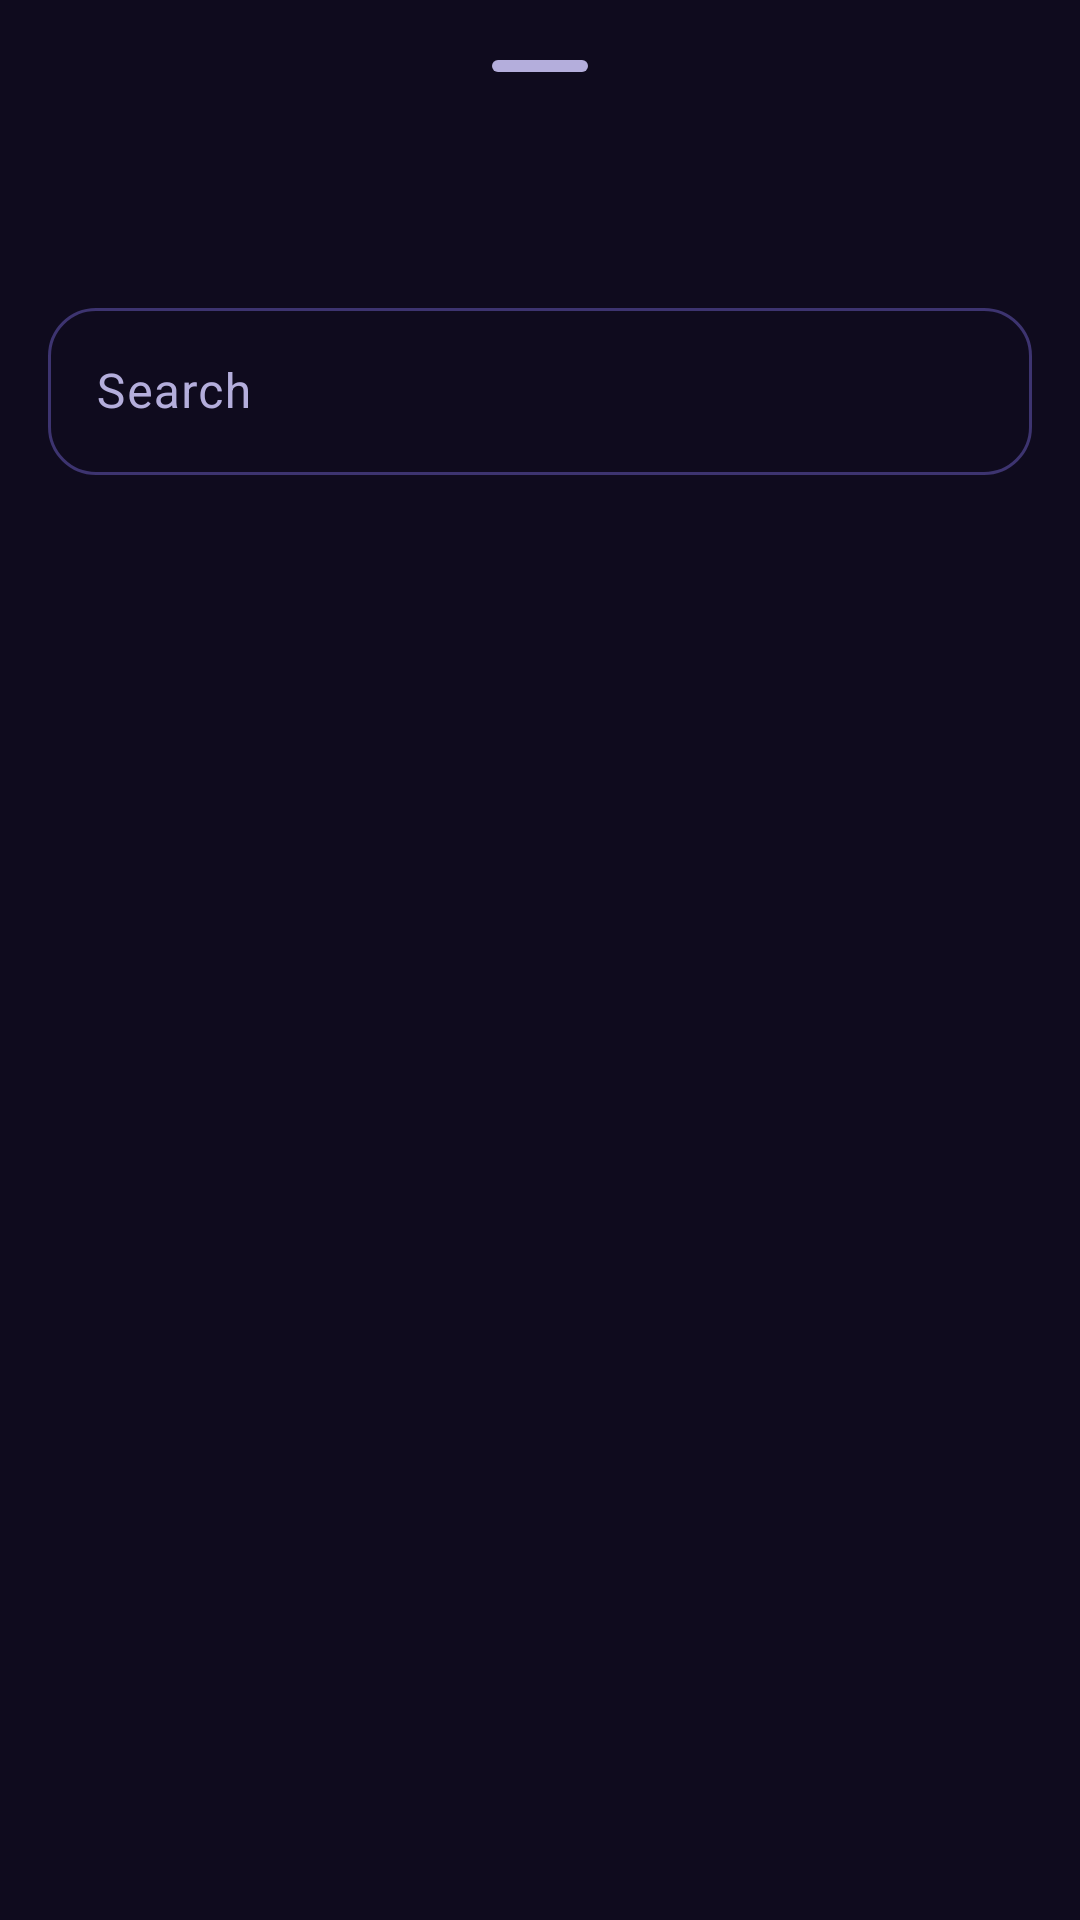

The Android layout XML behind this screen, and the referenced resources:
<!-- AndroidManifest.xml: application theme Theme.Quantum -->
<!-- res/layout/sheet_picker.xml -->
<?xml version="1.0" encoding="utf-8"?>
<LinearLayout xmlns:android="http://schemas.android.com/apk/res/android"
    xmlns:app="http://schemas.android.com/apk/res-auto"
    android:layout_width="match_parent"
    android:layout_height="wrap_content"
    android:orientation="vertical"
    android:paddingTop="8dp">

    <com.google.android.material.bottomsheet.BottomSheetDragHandleView
        android:layout_width="match_parent"
        android:layout_height="wrap_content" />

    <TextView
        android:id="@+id/title"
        android:layout_width="wrap_content"
        android:layout_height="wrap_content"
        android:layout_marginHorizontal="20dp"
        android:textAppearance="?attr/textAppearanceTitleLarge" />

    <com.google.android.material.textfield.TextInputLayout
        android:id="@+id/search_layout"
        style="@style/Widget.Material3.TextInputLayout.OutlinedBox"
        android:layout_width="match_parent"
        android:layout_height="wrap_content"
        android:layout_marginHorizontal="16dp"
        android:layout_marginTop="12dp"
        android:hint="@string/search"
        app:boxCornerRadiusBottomEnd="16dp"
        app:boxCornerRadiusBottomStart="16dp"
        app:boxCornerRadiusTopEnd="16dp"
        app:boxCornerRadiusTopStart="16dp">

        <com.google.android.material.textfield.TextInputEditText
            android:id="@+id/search"
            android:drawableStart="@drawable/ic_search"
            android:drawablePadding="10dp"
            android:drawableTint="@color/text_secondary"
            android:layout_width="match_parent"
            android:layout_height="wrap_content"
            android:imeOptions="actionSearch"
            android:inputType="text"
            android:maxLines="1" />
    </com.google.android.material.textfield.TextInputLayout>

    <HorizontalScrollView
        android:layout_width="match_parent"
        android:layout_height="wrap_content"
        android:scrollbars="none">

        <com.google.android.material.chip.ChipGroup
            android:id="@+id/filters"
            android:layout_width="wrap_content"
            android:layout_height="wrap_content"
            android:paddingHorizontal="16dp"
            app:singleLine="true" />
    </HorizontalScrollView>

    <androidx.recyclerview.widget.RecyclerView
        android:id="@+id/list"
        android:layout_width="match_parent"
        android:layout_height="420dp"
        android:clipToPadding="false"
        android:paddingBottom="16dp" />

    <TextView
        android:id="@+id/empty"
        android:layout_width="match_parent"
        android:layout_height="wrap_content"
        android:gravity="center"
        android:padding="24dp"
        android:textColor="@color/text_secondary"
        android:visibility="gone" />
</LinearLayout>
<!-- resources referenced by this layout -->
<resources>
  <color name="text_secondary">#B4AEDC</color>
  <string name="search">Search</string>
  <style name="Theme.Quantum" parent="Theme.Quantum.Base" />
  <style name="Theme.Quantum.Base" parent="Theme.Material3.Dark.NoActionBar">
          <item name="colorPrimary">@color/brand</item>
          <item name="colorOnPrimary">@color/on_brand</item>
          <item name="colorPrimaryContainer">@color/brand_deep</item>
          <item name="colorOnPrimaryContainer">@color/text_primary</item>
          <item name="colorSecondary">@color/accent</item>
          <item name="colorOnSecondary">@color/on_brand</item>
          <item name="colorSecondaryContainer">@color/surface_high</item>
          <item name="colorOnSecondaryContainer">@color/text_primary</item>
          <item name="colorError">@color/error</item>
          <item name="android:colorBackground">@color/bg</item>
          <item name="colorSurface">@color/bg</item>
          <item name="colorSurfaceContainerLowest">@color/bg</item>
          <item name="colorSurfaceContainerLow">@color/surface</item>
          <item name="colorSurfaceContainer">@color/surface</item>
          <item name="colorSurfaceContainerHigh">@color/surface_high</item>
          <item name="colorSurfaceContainerHighest">@color/surface_high</item>
          <item name="colorOnSurface">@color/text_primary</item>
          <item name="colorOnSurfaceVariant">@color/text_secondary</item>
          <item name="colorOutline">@color/outline</item>
          <item name="colorOutlineVariant">@color/outline</item>
          <item name="android:statusBarColor">@color/bg</item>
          <item name="android:navigationBarColor">@color/surface</item>
          <item name="materialCardViewStyle">@style/Widget.Quantum.Card</item>
          <item name="bottomSheetDialogTheme">@style/ThemeOverlay.Quantum.BottomSheet</item>
          <item name="preferenceTheme">@style/PreferenceThemeOverlay.Quantum</item>
          <item name="android:windowBackground">@color/bg</item>
      </style>
  <color name="brand">#2EE6D6</color>
  <color name="on_brand">#04201F</color>
  <color name="brand_deep">#0F8F9A</color>
  <color name="text_primary">#F4F1FF</color>
  <color name="accent">#B794FF</color>
  <color name="surface_high">#261F45</color>
  <color name="error">#FF6B7A</color>
  <color name="bg">#0F0B1E</color>
  <color name="surface">#1A1530</color>
  <color name="outline">#3D3470</color>
  <style name="Widget.Quantum.Card" parent="Widget.Material3.CardView.Filled">
          <item name="cardBackgroundColor">@color/surface</item>
          <item name="cardCornerRadius">20dp</item>
          <item name="strokeWidth">1dp</item>
          <item name="strokeColor">@color/outline</item>
      </style>
  <style name="ThemeOverlay.Quantum.BottomSheet" parent="ThemeOverlay.Material3.BottomSheetDialog">
          <item name="bottomSheetStyle">@style/Widget.Quantum.BottomSheet</item>
      </style>
  <style name="PreferenceThemeOverlay.Quantum" parent="PreferenceThemeOverlay">
          <item name="preferenceCategoryTitleTextAppearance">@style/TextAppearance.Quantum.Category</item>
      </style>
  <style name="Widget.Quantum.BottomSheet" parent="Widget.Material3.BottomSheet.Modal">
          <item name="backgroundTint">@color/surface</item>
      </style>
  <style name="TextAppearance.Quantum.Category" parent="TextAppearance.Material3.LabelLarge">
          <item name="android:textColor">@color/accent</item>
          <item name="android:letterSpacing">0.06</item>
          <item name="android:textStyle">bold</item>
      </style>
</resources>
